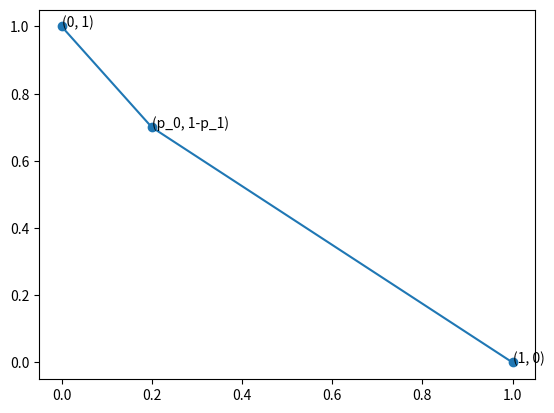

The script that saved this image:
import matplotlib.pyplot as plt
p0, p1=0.2, 0.3
pt=[]
for i in [j/10 for j in range(11)]:
	pt.append([p0+i*(1-p0), (1-i)*(1-p1)])
	pt.append([i*p0, (1-p1)+(1-i)*p1])
pt.sort()
plt.plot([i[0] for i in pt], [i[1] for i in pt])
plt.scatter([0, p0, 1], [1, 1-p1, 0], marker='o')
plt.annotate('(0, 1)', xy=(0, 1))
plt.annotate('(p_0, 1-p_1)', xy=(p0, 1-p1))
plt.annotate('(1, 0)', xy=(1, 0))
plt.show()
